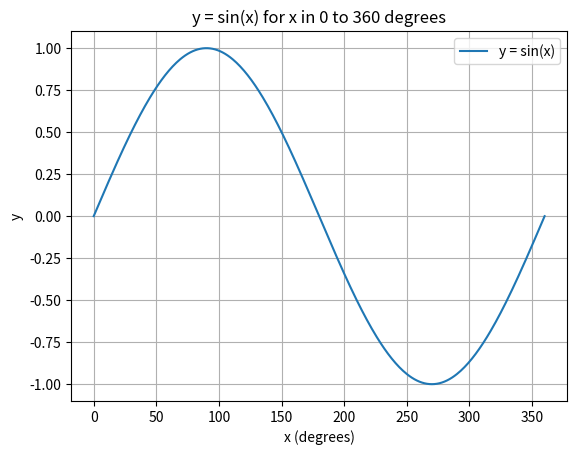

Write Python code to recreate this figure.
import matplotlib.pyplot as plt # type: ignore
import math

# array of x values - angles in degrees
x = list(range(0, 361))

# Calculate y values using sin
y = [math.sin(math.radians(angle)) for angle in x]

# Plot the function y = sin(x)
plt.plot(x, y, label='y = sin(x)')
plt.xlabel('x (degrees)')
plt.ylabel('y')
plt.title('y = sin(x) for x in 0 to 360 degrees')
plt.legend()
plt.grid(True)
plt.show()
